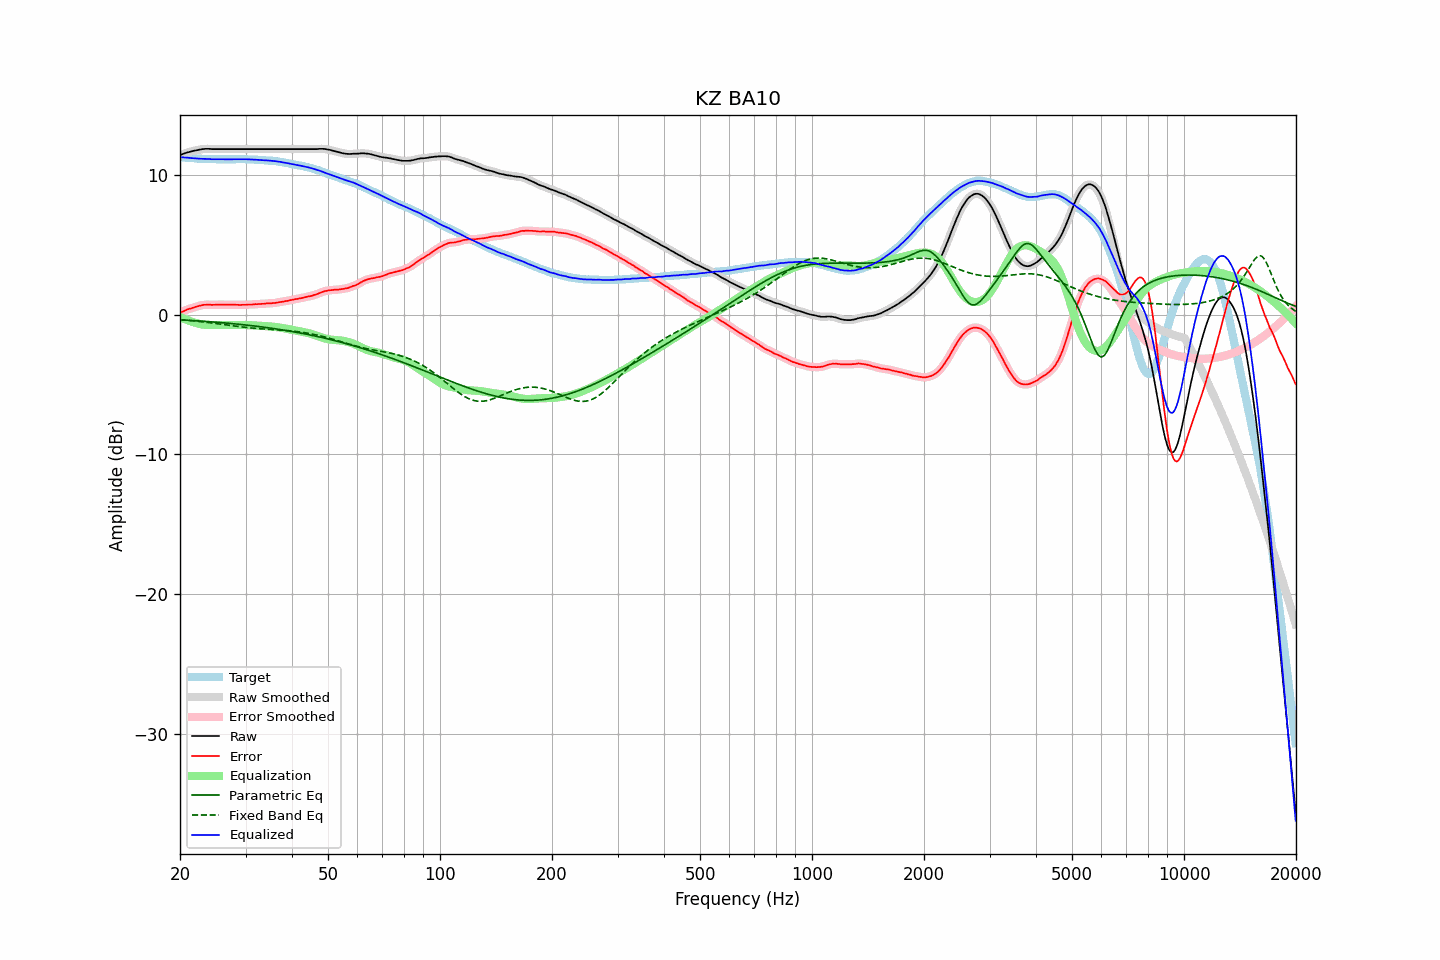

The table this chart was drawn from, first rows:
frequency, raw, error, smoothed, error_smoothed, equalization, parametric_eq, fixed_band_eq, equalized_raw, equalized_smoothed, target
20.00, 11.45, 0.15, 11.45, 0.15, -0.15, -0.36, -0.35, 11.30, 11.30, 11.30
20.20, 11.49, 0.20, 11.49, 0.20, -0.20, -0.36, -0.35, 11.29, 11.29, 11.29
20.40, 11.53, 0.25, 11.54, 0.25, -0.25, -0.37, -0.36, 11.28, 11.28, 11.28
20.61, 11.57, 0.30, 11.57, 0.30, -0.30, -0.37, -0.37, 11.27, 11.27, 11.27
20.81, 11.61, 0.36, 11.61, 0.36, -0.35, -0.38, -0.38, 11.26, 11.26, 11.25
21.02, 11.64, 0.40, 11.64, 0.40, -0.39, -0.39, -0.39, 11.25, 11.25, 11.24
21.23, 11.67, 0.44, 11.67, 0.44, -0.43, -0.39, -0.40, 11.24, 11.24, 11.23
21.44, 11.70, 0.46, 11.70, 0.47, -0.47, -0.40, -0.42, 11.23, 11.23, 11.24
21.66, 11.73, 0.51, 11.73, 0.51, -0.51, -0.41, -0.43, 11.22, 11.22, 11.22
21.87, 11.76, 0.54, 11.76, 0.54, -0.55, -0.42, -0.44, 11.21, 11.21, 11.22
22.09, 11.78, 0.58, 11.78, 0.58, -0.58, -0.42, -0.45, 11.20, 11.20, 11.20
22.31, 11.80, 0.61, 11.81, 0.61, -0.62, -0.43, -0.46, 11.19, 11.19, 11.19
22.54, 11.83, 0.65, 11.83, 0.65, -0.65, -0.44, -0.47, 11.19, 11.19, 11.18
22.76, 11.85, 0.67, 11.85, 0.68, -0.67, -0.45, -0.49, 11.18, 11.18, 11.18
22.99, 11.87, 0.70, 11.87, 0.70, -0.69, -0.45, -0.50, 11.18, 11.18, 11.17
23.22, 11.88, 0.72, 11.88, 0.71, -0.71, -0.46, -0.51, 11.17, 11.17, 11.16
23.45, 11.89, 0.72, 11.89, 0.73, -0.72, -0.47, -0.53, 11.17, 11.17, 11.17
23.69, 11.89, 0.73, 11.89, 0.73, -0.73, -0.48, -0.54, 11.17, 11.17, 11.16
23.92, 11.89, 0.74, 11.89, 0.73, -0.73, -0.49, -0.55, 11.16, 11.16, 11.15
24.16, 11.88, 0.72, 11.88, 0.73, -0.73, -0.49, -0.57, 11.15, 11.15, 11.16
24.40, 11.87, 0.71, 11.88, 0.72, -0.73, -0.50, -0.58, 11.14, 11.15, 11.16
24.65, 11.87, 0.72, 11.87, 0.72, -0.73, -0.51, -0.60, 11.15, 11.15, 11.15
24.89, 11.87, 0.72, 11.87, 0.72, -0.73, -0.52, -0.61, 11.15, 11.15, 11.15
25.14, 11.87, 0.73, 11.87, 0.73, -0.72, -0.53, -0.63, 11.15, 11.15, 11.14
25.39, 11.87, 0.73, 11.87, 0.73, -0.73, -0.54, -0.64, 11.15, 11.15, 11.14
25.65, 11.87, 0.73, 11.87, 0.73, -0.73, -0.55, -0.66, 11.15, 11.15, 11.14
25.91, 11.87, 0.73, 11.87, 0.73, -0.73, -0.56, -0.68, 11.14, 11.14, 11.14
26.16, 11.87, 0.72, 11.87, 0.73, -0.73, -0.57, -0.69, 11.14, 11.14, 11.15
26.43, 11.87, 0.73, 11.87, 0.73, -0.73, -0.58, -0.71, 11.14, 11.14, 11.14
26.69, 11.87, 0.73, 11.87, 0.73, -0.73, -0.59, -0.72, 11.14, 11.14, 11.14
26.96, 11.87, 0.73, 11.87, 0.73, -0.73, -0.60, -0.74, 11.14, 11.14, 11.14
27.23, 11.87, 0.73, 11.87, 0.73, -0.73, -0.61, -0.76, 11.14, 11.14, 11.14
27.50, 11.87, 0.73, 11.87, 0.73, -0.73, -0.62, -0.77, 11.15, 11.15, 11.14
27.77, 11.87, 0.72, 11.87, 0.73, -0.73, -0.63, -0.79, 11.15, 11.15, 11.15
28.05, 11.87, 0.73, 11.87, 0.73, -0.72, -0.64, -0.80, 11.15, 11.15, 11.14
28.33, 11.87, 0.72, 11.87, 0.72, -0.72, -0.65, -0.82, 11.15, 11.15, 11.15
28.62, 11.87, 0.72, 11.87, 0.72, -0.72, -0.67, -0.83, 11.15, 11.15, 11.15
28.90, 11.87, 0.71, 11.87, 0.71, -0.72, -0.68, -0.85, 11.16, 11.16, 11.16
29.19, 11.87, 0.71, 11.87, 0.71, -0.72, -0.69, -0.86, 11.15, 11.15, 11.16
29.48, 11.87, 0.72, 11.87, 0.71, -0.72, -0.70, -0.87, 11.15, 11.15, 11.15
29.78, 11.87, 0.72, 11.87, 0.72, -0.72, -0.71, -0.89, 11.15, 11.15, 11.15
30.08, 11.87, 0.72, 11.87, 0.73, -0.73, -0.73, -0.90, 11.15, 11.15, 11.15
30.38, 11.87, 0.74, 11.87, 0.73, -0.73, -0.74, -0.91, 11.14, 11.14, 11.13
30.68, 11.87, 0.74, 11.87, 0.74, -0.74, -0.75, -0.92, 11.14, 11.14, 11.13
30.99, 11.87, 0.74, 11.87, 0.74, -0.74, -0.77, -0.94, 11.13, 11.13, 11.13
31.30, 11.87, 0.74, 11.87, 0.75, -0.75, -0.78, -0.95, 11.12, 11.12, 11.13
31.61, 11.87, 0.75, 11.87, 0.75, -0.76, -0.79, -0.96, 11.12, 11.12, 11.12
31.93, 11.87, 0.77, 11.87, 0.76, -0.76, -0.81, -0.97, 11.11, 11.11, 11.10
32.24, 11.87, 0.76, 11.87, 0.77, -0.77, -0.82, -0.97, 11.11, 11.11, 11.11
32.57, 11.87, 0.78, 11.87, 0.78, -0.77, -0.84, -0.98, 11.10, 11.10, 11.09
32.89, 11.87, 0.78, 11.87, 0.78, -0.78, -0.85, -0.99, 11.09, 11.09, 11.09
33.22, 11.87, 0.79, 11.87, 0.79, -0.79, -0.87, -1.00, 11.08, 11.08, 11.08
33.55, 11.87, 0.79, 11.87, 0.79, -0.80, -0.88, -1.01, 11.08, 11.08, 11.08
33.89, 11.87, 0.80, 11.87, 0.80, -0.80, -0.90, -1.02, 11.07, 11.07, 11.07
34.23, 11.87, 0.82, 11.87, 0.82, -0.81, -0.91, -1.02, 11.06, 11.06, 11.05
34.57, 11.87, 0.82, 11.87, 0.82, -0.82, -0.93, -1.03, 11.05, 11.05, 11.05
34.92, 11.87, 0.84, 11.87, 0.83, -0.83, -0.94, -1.04, 11.05, 11.05, 11.03
35.27, 11.87, 0.82, 11.87, 0.83, -0.84, -0.96, -1.04, 11.04, 11.04, 11.05
35.62, 11.87, 0.85, 11.87, 0.84, -0.85, -0.98, -1.05, 11.03, 11.03, 11.02
35.97, 11.87, 0.85, 11.87, 0.85, -0.86, -0.99, -1.06, 11.01, 11.01, 11.02
... 635 more rows
